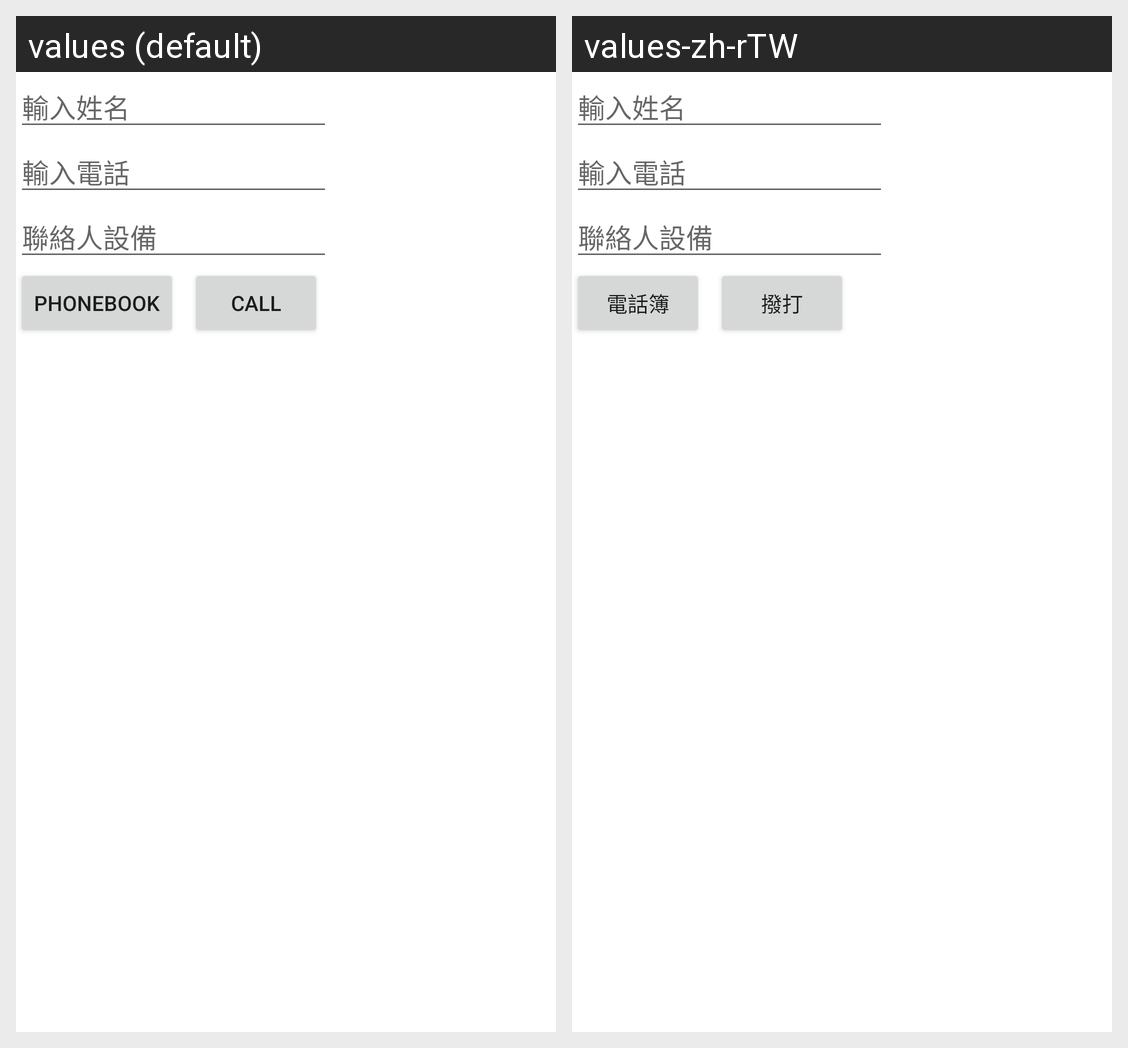

For this localized Android screen grid, give each drawn string resource with its value in every locale shown.
Android screen res/layout/fragment_app_link.xml rendered under 2 locales, left to right: values (default), values-zh-rTW. Device: Nexus 5 (rendered at 1080×1920; each locale shown at half size, 540×960, under a caption strip naming it); theme Theme.TFP10101Bowen2.
Strings drawn on this screen, with the default value and each locale's value (text and hints the layout hard-codes, and strings that could not be matched under every locale, appear in the picture but are not listed):

textPhoneBook
  values: PhoneBook
  values-zh-rTW: 電話簿

textCall
  values: Call
  values-zh-rTW: 撥打
